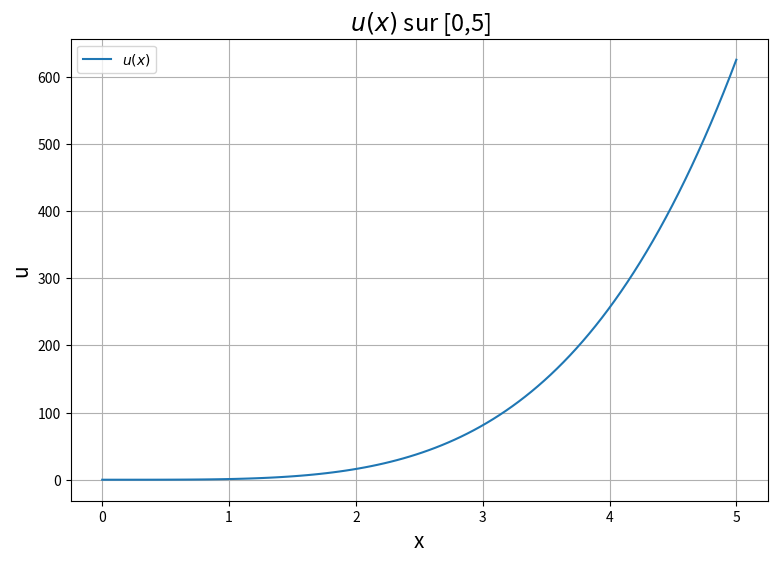

This chart was generated by the following Python code: (Note: this script raises an exception after producing the figure.)
import matplotlib.pyplot as plt
import numpy as np
from scipy import misc
from math import sqrt

#--------------------------------------------------
# code0.py : Première définitions
#--------------------------------------------------

def u(x): # définition de la fonction u
    return x**4 

def grad1(f, x0, dx = 1.0):
    #Donne le gradient en dimension 1
    return misc.derivative(f, x0, dx, n = 1)

def laplac1(f, x0, dx = 1.0):
    #Donne le Laplacien en dimension 1
    return misc.derivative(f, x0, dx, n = 2)

# On remarque que dans notre cas
	# Le gradient est la dérivée
	# Le Laplacien est la dérivée seconde

#--------------------------------------------------
# code1.py : Graphes
#--------------------------------------------------

fig1 = plt.figure(figsize=(9, 6))

N = 100
x = np.linspace(0, 5, N)
y = u(x)

plt.plot(x,y, label = "$u(x)$")             
plt.title(" $ u(x) $ sur [0,5] ", fontsize = 17)
plt.xlabel('x', fontsize = 15)
plt.ylabel('u', fontsize = 15)
plt.legend()
plt.grid(True)
plt.show()

#--------------------------------------------------
# code2.py : Graphes
#--------------------------------------------------

fig2 = plt.figure(figsize = (9, 6))

gradu = np.zeros(N)
laplacu = np.zeros(N)
x = np.linspace(0, 5, N)

for i in range(N):
    laplacu[i] = laplac1(u, x[i])
    gradu[i] = grad1(u, x[i])

plt.plot(x, y, label = 'u(x)')
plt.plot(x, laplacu, label = '$ \Delta u(x) $')    
plt.plot(x, gradu, label = '$\nabla u(x)$')
plt.title("$u$ son Gradient et Laplacien ", fontsize = 17)
plt.xlabel('x', fontsize = 15)
plt.legend()
plt.grid(True)

plt.show()

#--------------------------------------------------
# code3.py : Définitions 
#--------------------------------------------------


def diff_finie1(u, h, a, b):
   
    x = np.arange(a, b, h)                        
    N = np.size(x)
    u_x = np.zeros(N-2)
    
    for i in range(1,N-1):
        u_x[i-1] = (u(x[i+1]) - u(x[i]))/h
    
    return u_x

def diff_finie2(u, h, a, b):
   
    x = np.arange(a, b, h)                        
    N = np.size(x)
    u_xx = np.zeros(N-2)

    for i in range(1,N-1):
        u_xx[i-1] = (u(x[i+1]) - 2*u(x[i]) + u(x[i-1]))/(h**2)
                
    return u_xx

#--------------------------------------------------
# code4.py : Graphes
#--------------------------------------------------

fig3 = plt.figure(figsize = (9, 6))

N = 100
x = np.linspace(0, 5, N)
y = u(x)
u_x = diff_finie1(u, 5/N, 0, 5)
u_xx = diff_finie2(u, 5/N, 0, 5)

plt.plot(x,y, label = 'u(x)')
plt. plot(x[1:N-1], u_x, label = "u'(x)")                 
plt.plot(x[1:N-1], u_xx, label = "u''(x)")
plt.legend()
plt.grid(True)
plt.xlabel('x', fontsize = 15)
plt.title("Visualisation par différences finies", fontsize = 20)


plt.show()

#--------------------------------------------------
# code5.py : Défintions
#--------------------------------------------------


def du(x):
     return 4*x**3


def d2u(x):
	return 12*x**2

#--------------------------------------------------
# code6.py : Code erreur et approximation
#--------------------------------------------------


erreur_Laplacien = np.zeros(99)
erreur_gradient = np.zeros(99)
h = np.zeros(99)

for n in range(3,101):
    h[n-3] = 1/(n-1)
    x = np.arange(0, 5, 1/(n-1))
    k = np.size(x)
    grad = du(x[1:k-1])
    lapla = d2u(x[1:k-1])
    gradh = diff_finie1(u, 1/(n-1), 0, 5)
    laplah = diff_finie2(u, 1/(n-1), 0, 5)
    erreur_Laplacien[n-3] = sqrt(sum((lapla - laplah)**2))             # pour calculer la norme 2 discrète
    erreur_gradient[n-3] = sqrt(sum((grad - gradh)**2))                # pour calculer la norme 2 discrète
    
fig4 = plt.figure(figsize = (9, 6))
plt.plot(h, erreur_Laplacien, label = 'erreur laplacien')
plt.plot(h,h**(3/2), label = " $h^{3/2}$")
plt.legend()
plt.grid(True)
plt.xlabel('pas h', fontsize = 15)
plt.xscale('log')
plt.yscale('log')
plt.title("Erreur du Laplacien numérique (échelle logarithmique)", fontsize = 20)

fig5 = plt.figure(figsize = (9, 6))
plt.plot(h, erreur_gradient, label = "erreur gradient")
plt.plot(h,h**(1/2), label = "h")
plt.legend()
plt.xlabel('pas h', fontsize = 15)
plt.grid(True)
plt.xscale('log')
plt.yscale('log')
plt.title("Erreur du gradient numérique (échelle logarithmique)", fontsize = 20)

plt.show()


#--------------------------------------------------
# code8.py : Amélioriation du derivatives1d.py
#--------------------------------------------------


import numpy as np
import matplotlib.pyplot as plt


# NUMERICAL PARAMETERS

#Number of grid points
L=2*3.141592   #2*math.pi
err_Tx = np.zeros(199)
err_Txx = np.zeros(199)
pas = np.zeros(199)

for NX in range(3, 201):
    # Initialisation
    dx = L/(NX-1)  #Grid step (space)
    pas[NX-3] = dx
    x = np.linspace(0.0,L,NX)

    T = np.sin(x)
    Txe = np.cos(x)
    Txxe = -np.sin(x)

    Tx = np.zeros((NX))
    Txx = np.zeros((NX))

    #discretization of the second order derivative (Laplacian)
    for j in range (1, NX-1):
        Tx[j] = (T[j+1]-T[j-1])/(dx*2)
        Txx[j] = (T[j-1]-2*T[j]+T[j+1])/(dx**2)
    
    #Tx and Txx on boundaries
    # use extrapolation in order to have (T,x),xx=0
    #(T,x),xx= (Tx0 -2*Tx1+Tx2) =0
    Tx[0] = 2*Tx[1]-Tx[2]
    #use lower order formula (1st order)
    Tx[NX-1] = (T[NX-2]-T[NX-3])/dx
    Txx[0] = 2*Txx[1]-Txx[2]
    Txx[NX-1] = 2*Txx[NX-2]-Txx[NX-3]
    
    err_Tx[NX-3] = np.sum(abs(Tx-Txe))
    err_Txx[NX-3] = np.sum(abs(Txx-Txxe))

plt.figure(1)
plt.plot(x,T, label = "graphe de sinus")
plt.title(u'Function sinus')
plt.xlabel(u'$x$', fontsize=20)
plt.ylabel(u'$T$', fontsize=26, rotation=90)
plt.legend()

plt.figure(2)
plt.xlabel(u'$x$', fontsize=26)
plt.ylabel(u'$Tx$', fontsize=26, rotation=90)
plt.plot(x,Tx, label='Tx')
plt.plot(x,np.log10(abs(Tx-Txe)), label='Error')
plt.title(u'First Derivative Evaluation (NX = 200)')
plt.legend()

plt.figure(3)
plt.xlabel(u'$x$', fontsize=26)
plt.ylabel(u'$Txx$', fontsize=26, rotation=90)
plt.plot(x,Txx,label='Txx')
plt.plot(x,np.log10(abs(Txx-Txxe)),label='Error')
plt.title(u'Second Derivative Evaluation (NX = 200)')
plt.legend()

plt.figure(4)
plt.plot(pas, err_Tx, label = "err_Tx")
plt.plot(pas, 1/2*pas**(3/2), label = '$h^{3/2}$')
plt.xlabel('pas')
plt.xscale('log')
plt.yscale('log')
plt.title("Courbe d'erreur de la dérivée numérique en fonction du pas")
plt.legend()

plt.figure(5)
plt.plot(pas, err_Txx, label = "err_Txx")
plt.plot(pas, 1/5*pas, label = 'h')
plt.xlabel('pas')
plt.xscale('log')
plt.yscale('log')
plt.title("Courbe d'erreur de la dérivée seconde numérique en fonction du pas")
plt.legend()

plt.show()
